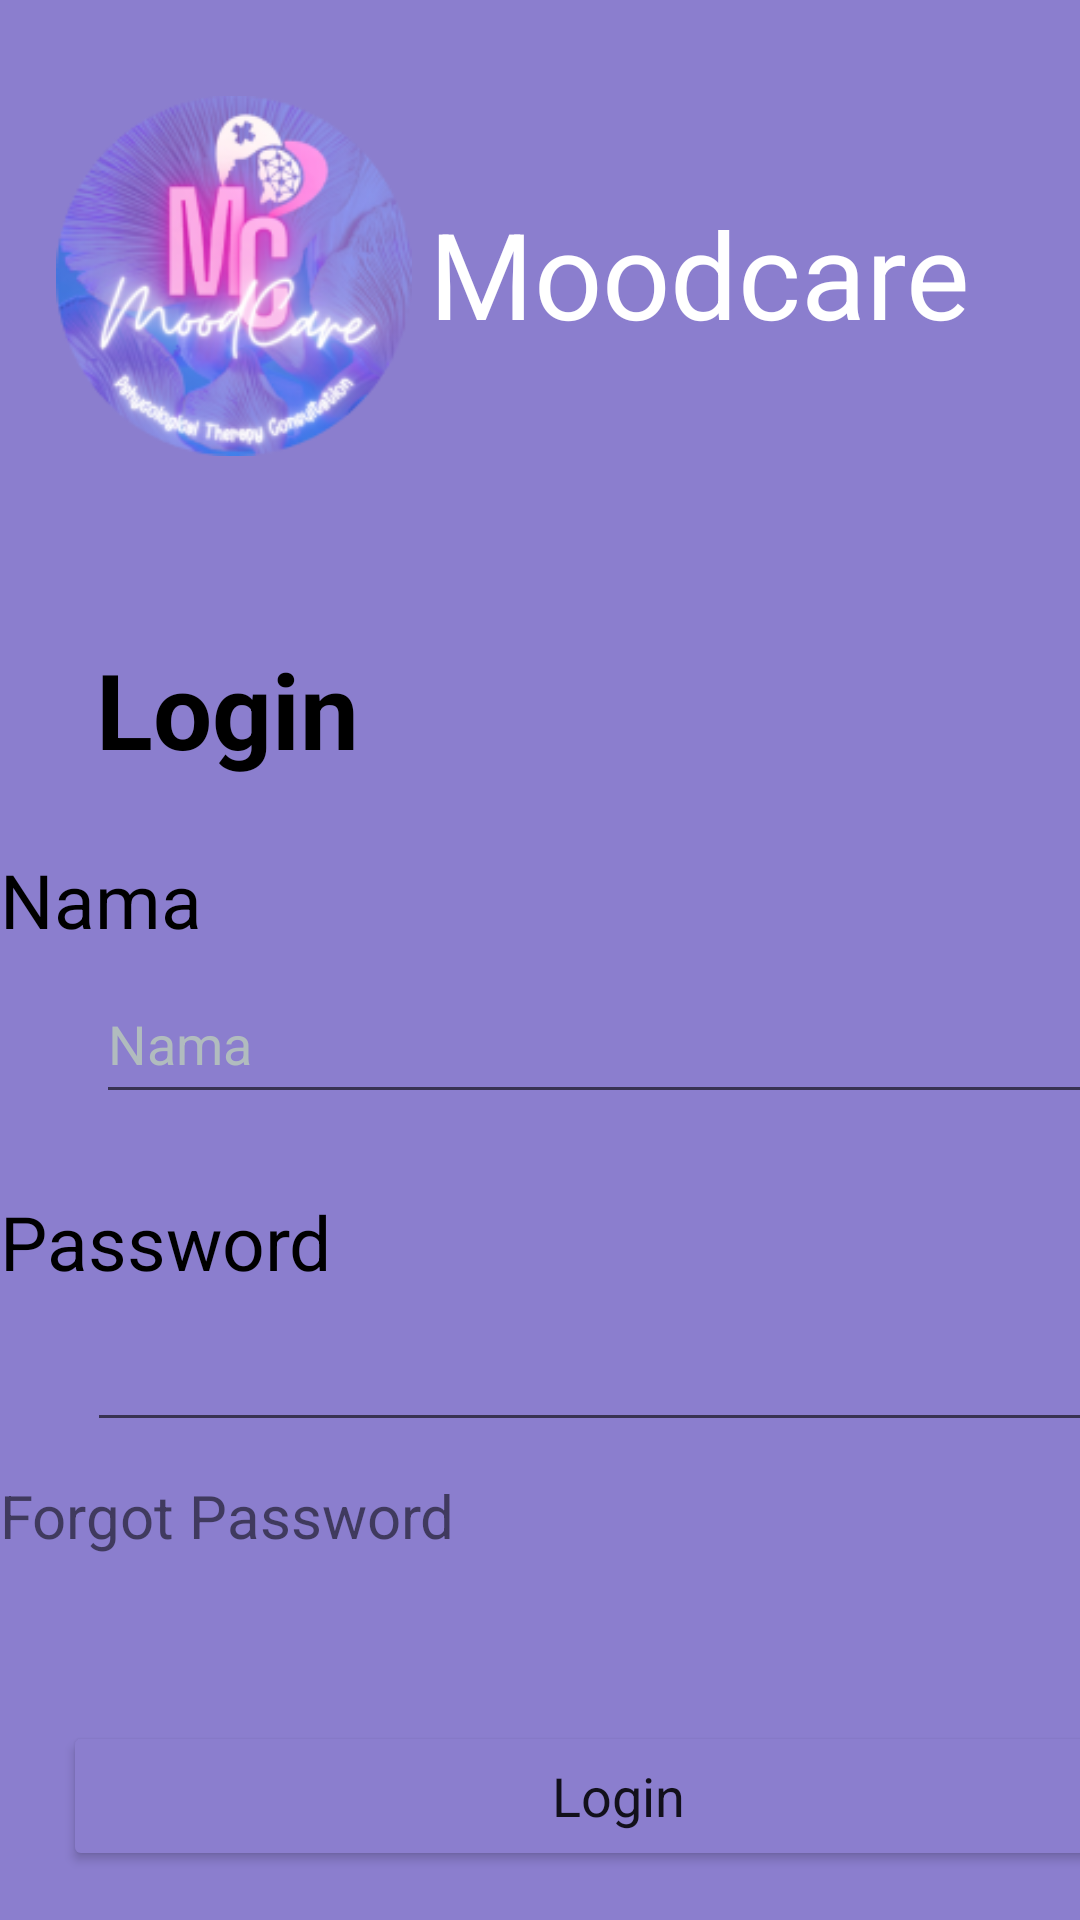

Android layout source for this screen:
<!-- AndroidManifest.xml: application theme Theme.Moodcarebeta -->
<!-- res/layout/activity_login.xml -->
<?xml version="1.0" encoding="utf-8"?>
<androidx.constraintlayout.widget.ConstraintLayout xmlns:android="http://schemas.android.com/apk/res/android"
    xmlns:app="http://schemas.android.com/apk/res-auto"
    xmlns:tools="http://schemas.android.com/tools"
    android:layout_width="match_parent"
    android:layout_height="match_parent"
    android:background="#8B7ECE"
    tools:context=".login">

    <androidx.constraintlayout.widget.ConstraintLayout
        android:id="@+id/constraintLayout"
        android:layout_width="411dp"
        android:layout_height="457dp"
        android:background="@drawable/layoutbg"
        app:layout_constraintBottom_toBottomOf="parent"
        app:layout_constraintEnd_toEndOf="parent"
        app:layout_constraintHorizontal_bias="0.0"
        app:layout_constraintStart_toStartOf="parent"
        app:layout_constraintTop_toTopOf="parent"
        app:layout_constraintVertical_bias="1.0">

        <TextView
            android:id="@+id/textView2"
            android:layout_width="wrap_content"
            android:layout_height="wrap_content"
            android:fontFamily="sans-serif"
            android:text="Login"
            android:textColor="#000000"
            android:textSize="35dp"
            android:textStyle="bold"
            app:layout_constraintBottom_toBottomOf="parent"
            app:layout_constraintEnd_toEndOf="parent"
            app:layout_constraintHorizontal_bias="0.099"
            app:layout_constraintStart_toStartOf="parent"
            app:layout_constraintTop_toTopOf="parent"
            app:layout_constraintVertical_bias="0.073" />

        <androidx.constraintlayout.widget.ConstraintLayout
            android:id="@+id/constraintLayout2"
            android:layout_width="352dp"
            android:layout_height="59dp"
            android:background="@drawable/borderbg"
            app:layout_constraintBottom_toBottomOf="parent"
            app:layout_constraintEnd_toEndOf="parent"
            app:layout_constraintHorizontal_bias="0.491"
            app:layout_constraintStart_toStartOf="parent"
            app:layout_constraintTop_toTopOf="parent"
            app:layout_constraintVertical_bias="0.336">

            <EditText
                android:id="@+id/editTextTextPersonName"
                android:layout_width="346dp"
                android:layout_height="50dp"
                android:ems="10"
                android:inputType="textPersonName"
                android:text="Nama"
                android:textColor="#B1BCBE"
                app:layout_constraintBottom_toBottomOf="parent"
                app:layout_constraintEnd_toEndOf="parent"
                app:layout_constraintStart_toStartOf="parent"
                app:layout_constraintTop_toTopOf="parent" />
        </androidx.constraintlayout.widget.ConstraintLayout>

        <androidx.constraintlayout.widget.ConstraintLayout
            android:id="@+id/constraintLayout4"
            android:layout_width="352dp"
            android:layout_height="53dp"
            android:background="@drawable/borderbg"
            app:layout_constraintBottom_toBottomOf="parent"
            app:layout_constraintEnd_toEndOf="parent"
            app:layout_constraintHorizontal_bias="0.491"
            app:layout_constraintStart_toStartOf="parent"
            app:layout_constraintTop_toTopOf="parent"
            app:layout_constraintVertical_bias="0.613">

            <EditText
                android:id="@+id/editTextTextPassword2"
                android:layout_width="346dp"
                android:layout_height="50dp"
                android:ems="10"
                android:inputType="textPassword"
                tools:layout_editor_absoluteX="1dp"
                tools:layout_editor_absoluteY="-1dp" />
        </androidx.constraintlayout.widget.ConstraintLayout>

        <TextView
            android:id="@+id/textView3"
            android:layout_width="wrap_content"
            android:layout_height="wrap_content"
            android:text="Nama"
            android:textColor="#000000"
            android:textSize="25dp"
            app:layout_constraintBottom_toTopOf="@+id/constraintLayout2"
            tools:layout_editor_absoluteX="32dp" />

        <TextView
            android:id="@+id/textView6"
            android:layout_width="wrap_content"
            android:layout_height="wrap_content"
            android:text="Password"
            android:textColor="#000000"
            android:textSize="25dp"
            app:layout_constraintBottom_toTopOf="@+id/constraintLayout4"
            tools:layout_editor_absoluteX="32dp" />

        <TextView
            android:id="@+id/textView7"
            android:layout_width="wrap_content"
            android:layout_height="wrap_content"
            android:layout_marginTop="8dp"
            android:text="Forgot Password"
            android:textSize="20dp"
            app:layout_constraintTop_toBottomOf="@+id/constraintLayout4"
            tools:layout_editor_absoluteX="230dp" />

        <Button
            android:id="@+id/lgnbtn"
            style="@style/Theme.Design.Light"
            android:layout_width="370dp"
            android:layout_height="50dp"
            android:backgroundTint="#8B7ECE"
            android:text="Login"
            android:textSize="18dp"
            app:layout_constraintBottom_toBottomOf="parent"
            app:layout_constraintEnd_toEndOf="parent"
            app:layout_constraintHorizontal_bias="0.512"
            app:layout_constraintStart_toStartOf="parent"
            app:layout_constraintTop_toTopOf="parent"
            app:layout_constraintVertical_bias="0.96" />


    </androidx.constraintlayout.widget.ConstraintLayout>

    <ImageView
        android:id="@+id/imageView3"
        android:layout_width="130dp"
        android:layout_height="120dp"
        app:layout_constraintBottom_toTopOf="@+id/constraintLayout"
        app:layout_constraintEnd_toEndOf="parent"
        app:layout_constraintHorizontal_bias="0.056"
        app:layout_constraintStart_toStartOf="parent"
        app:layout_constraintTop_toTopOf="parent"
        app:layout_constraintVertical_bias="0.506"
        app:srcCompat="@drawable/logo" />

    <TextView
        android:id="@+id/textView"
        android:layout_width="wrap_content"
        android:layout_height="wrap_content"
        android:fontFamily="sans-serif"
        android:text="Moodcare"
        android:textColor="#ffffff"
        android:textSize="40dp"
        android:textStyle="normal"
        app:layout_constraintBottom_toTopOf="@+id/constraintLayout"
        app:layout_constraintStart_toEndOf="@+id/imageView3"
        app:layout_constraintTop_toTopOf="parent"
        app:layout_constraintVertical_bias="0.497" />
</androidx.constraintlayout.widget.ConstraintLayout>
<!-- resources referenced by this layout -->
<resources>
  <!-- drawable logo: png bitmap (drawable, 45797 bytes) -->
  <style name="Theme.Moodcarebeta" parent="Theme.MaterialComponents.DayNight.DarkActionBar">
          
          <item name="colorPrimary">@color/purple_500</item>
          <item name="colorPrimaryVariant">@color/purple_700</item>
          <item name="colorOnPrimary">@color/white</item>
          
          <item name="colorSecondary">@color/teal_200</item>
          <item name="colorSecondaryVariant">@color/teal_700</item>
          <item name="colorOnSecondary">@color/black</item>
          
          <item name="android:statusBarColor">?attr/colorPrimaryVariant</item>
          
      </style>
  <!-- not gathered from this repository: default colours our renderer supplied (Android Studio template values) -->
  <color name="purple_500">#FF6200EE</color>
  <color name="purple_700">#FF3700B3</color>
  <color name="teal_200">#FF03DAC5</color>
  <color name="teal_700">#FF018786</color>
  <color name="black">#FF000000</color>
  <color name="white">#FFFFFFFF</color>
</resources>
